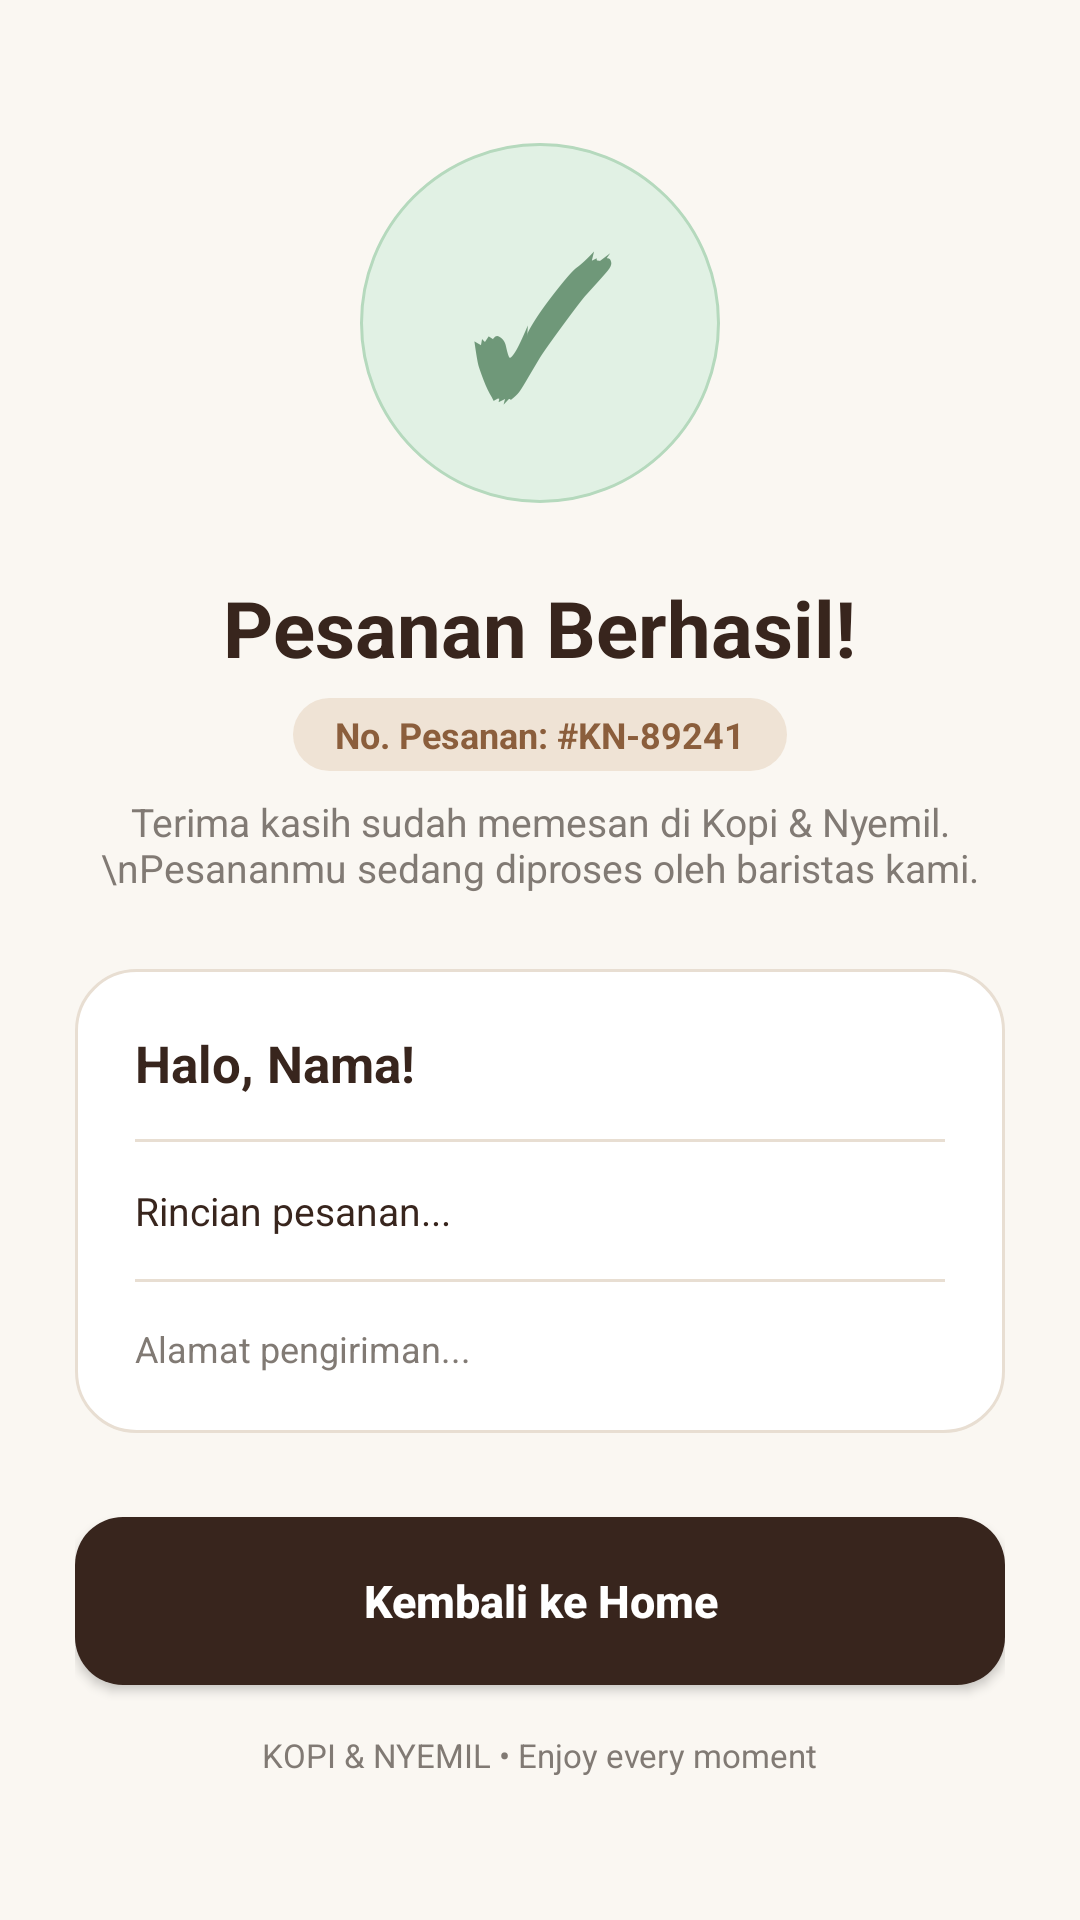

Android layout source for this screen:
<!-- AndroidManifest.xml: application theme Theme.KopiDanNyemilsyam -->
<!-- res/layout/activity_confirmation.xml -->
<?xml version="1.0" encoding="utf-8"?>
<ScrollView
    xmlns:android="http://schemas.android.com/apk/res/android"
    android:layout_width="match_parent"
    android:layout_height="match_parent"
    android:background="@color/coffee_background"
    android:fillViewport="true">

    <LinearLayout
        android:layout_width="match_parent"
        android:layout_height="match_parent"
        android:gravity="center"
        android:orientation="vertical"
        android:padding="25dp">

        <TextView
            android:layout_width="120dp"
            android:layout_height="120dp"
            android:background="@drawable/bg_success_circle"
            android:gravity="center"
            android:text="✓"
            android:textColor="@color/coffee_green"
            android:textSize="60sp"
            android:textStyle="bold"/>

        <TextView
            android:layout_width="wrap_content"
            android:layout_height="wrap_content"
            android:layout_marginTop="24dp"
            android:text="Pesanan Berhasil!"
            android:textColor="@color/coffee_dark"
            android:textSize="26sp"
            android:textStyle="bold"/>

        <TextView
            android:id="@+id/tvOrderNumber"
            android:layout_width="wrap_content"
            android:layout_height="wrap_content"
            android:layout_marginTop="6dp"
            android:background="@drawable/bg_button_secondary"
            android:paddingHorizontal="14dp"
            android:paddingVertical="4dp"
            android:text="No. Pesanan: #KN-89241"
            android:textColor="@color/coffee_primary"
            android:textSize="12sp"
            android:textStyle="bold"/>

        <TextView
            android:layout_width="wrap_content"
            android:layout_height="wrap_content"
            android:layout_marginTop="8dp"
            android:gravity="center"
            android:text="Terima kasih sudah memesan di Kopi &amp; Nyemil.\nPesananmu sedang diproses oleh baristas kami."
            android:textColor="@color/coffee_gray"
            android:textSize="13sp"/>

        
        <LinearLayout
            android:layout_width="match_parent"
            android:layout_height="wrap_content"
            android:layout_marginTop="25dp"
            android:background="@drawable/bg_product_card"
            android:orientation="vertical"
            android:padding="20dp">

            <TextView
                android:id="@+id/tvConfirmationName"
                android:layout_width="match_parent"
                android:layout_height="wrap_content"
                android:text="Halo, Nama!"
                android:textColor="@color/coffee_dark"
                android:textSize="17sp"
                android:textStyle="bold"/>

            <View
                android:layout_width="match_parent"
                android:layout_height="1dp"
                android:layout_marginTop="14dp"
                android:layout_marginBottom="14dp"
                android:background="@color/coffee_border"/>

            <TextView
                android:id="@+id/tvConfirmationOrder"
                android:layout_width="match_parent"
                android:layout_height="wrap_content"
                android:text="Rincian pesanan..."
                android:textColor="@color/coffee_dark"
                android:textSize="13sp"
                android:lineSpacingExtra="5dp"/>

            <View
                android:layout_width="match_parent"
                android:layout_height="1dp"
                android:layout_marginTop="14dp"
                android:layout_marginBottom="14dp"
                android:background="@color/coffee_border"/>

            <TextView
                android:id="@+id/tvConfirmationAddress"
                android:layout_width="match_parent"
                android:layout_height="wrap_content"
                android:text="Alamat pengiriman..."
                android:textColor="@color/coffee_gray"
                android:textSize="12sp"
                android:lineSpacingExtra="4dp"/>

        </LinearLayout>

        <Button
            android:id="@+id/btnFinish"
            android:layout_width="match_parent"
            android:layout_height="56dp"
            android:layout_marginTop="28dp"
            android:background="@drawable/bg_button_primary"
            android:text="Kembali ke Home"
            android:textAllCaps="false"
            android:textColor="@color/coffee_white"
            android:textSize="15sp"
            android:textStyle="bold"/>

        <TextView
            android:layout_width="wrap_content"
            android:layout_height="wrap_content"
            android:layout_marginTop="16dp"
            android:text="KOPI &amp; NYEMIL • Enjoy every moment"
            android:textColor="@color/coffee_gray"
            android:textSize="11sp"/>

    </LinearLayout>

</ScrollView>
<!-- resources referenced by this layout -->
<resources>
  <color name="coffee_background">#FAF7F2</color>
  <color name="coffee_border">#E8DED2</color>
  <color name="coffee_dark">#38251D</color>
  <color name="coffee_gray">#817A74</color>
  <color name="coffee_green">#6F9879</color>
  <color name="coffee_primary">#8B5E3C</color>
  <color name="coffee_white">#FFFFFF</color>
  <!-- drawable bg_button_primary (drawable) -->
  <?xml version="1.0" encoding="utf-8"?>
  <shape xmlns:android="http://schemas.android.com/apk/res/android">
  
      <solid android:color="@color/coffee_dark"/>
  
      <corners android:radius="16dp"/>
  
      <padding
          android:left="12dp"
          android:right="12dp"
          android:top="8dp"
          android:bottom="8dp"/>
  
  </shape>
  <!-- drawable bg_button_secondary (drawable) -->
  <?xml version="1.0" encoding="utf-8"?>
  <shape xmlns:android="http://schemas.android.com/apk/res/android">
      <solid android:color="@color/coffee_light"/>
      <corners android:radius="16dp"/>
      <padding
          android:left="12dp"
          android:right="12dp"
          android:top="8dp"
          android:bottom="8dp"/>
  </shape>
  <!-- drawable bg_product_card (drawable) -->
  <?xml version="1.0" encoding="utf-8"?>
  <shape xmlns:android="http://schemas.android.com/apk/res/android">
  
      <solid android:color="@color/coffee_white"/>
  
      <stroke
          android:width="1dp"
          android:color="@color/coffee_border"/>
  
      <corners android:radius="20dp"/>
  
  </shape>
  <!-- drawable bg_success_circle (drawable) -->
  <?xml version="1.0" encoding="utf-8"?>
  <shape xmlns:android="http://schemas.android.com/apk/res/android"
      android:shape="oval">
  
      <solid android:color="#E1F1E4"/>
  
      <stroke
          android:width="1dp"
          android:color="#B5D9BD"/>
  
  </shape>
  <style name="Theme.KopiDanNyemilsyam" parent="Base.Theme.KopiDanNyemilsyam" />
  <color name="coffee_light">#EFE3D5</color>
  <style name="Base.Theme.KopiDanNyemilsyam" parent="Theme.Material3.DayNight.NoActionBar">
  
          <item name="colorPrimary">@color/coffee_primary</item>
          <item name="colorSecondary">@color/coffee_secondary</item>
          <item name="android:statusBarColor">@color/coffee_background</item>
          <item name="android:navigationBarColor">@color/coffee_background</item>
          <item name="android:windowLightStatusBar">true</item>
          <item name="android:windowBackground">@color/coffee_background</item>
      </style>
  <color name="coffee_secondary">#B77945</color>
</resources>
